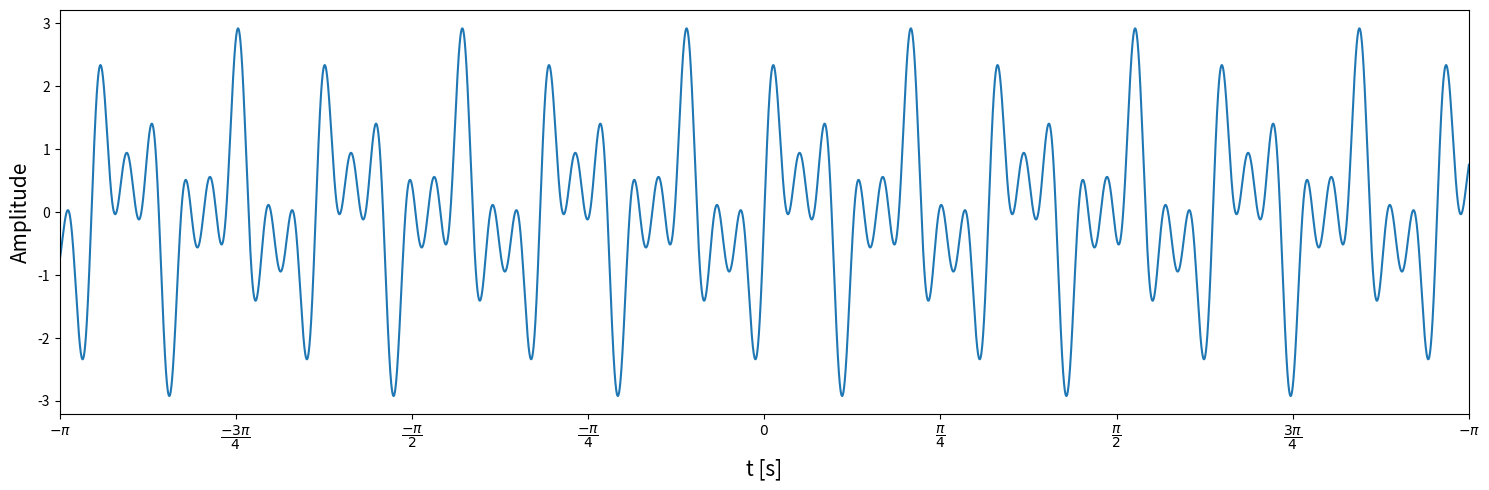
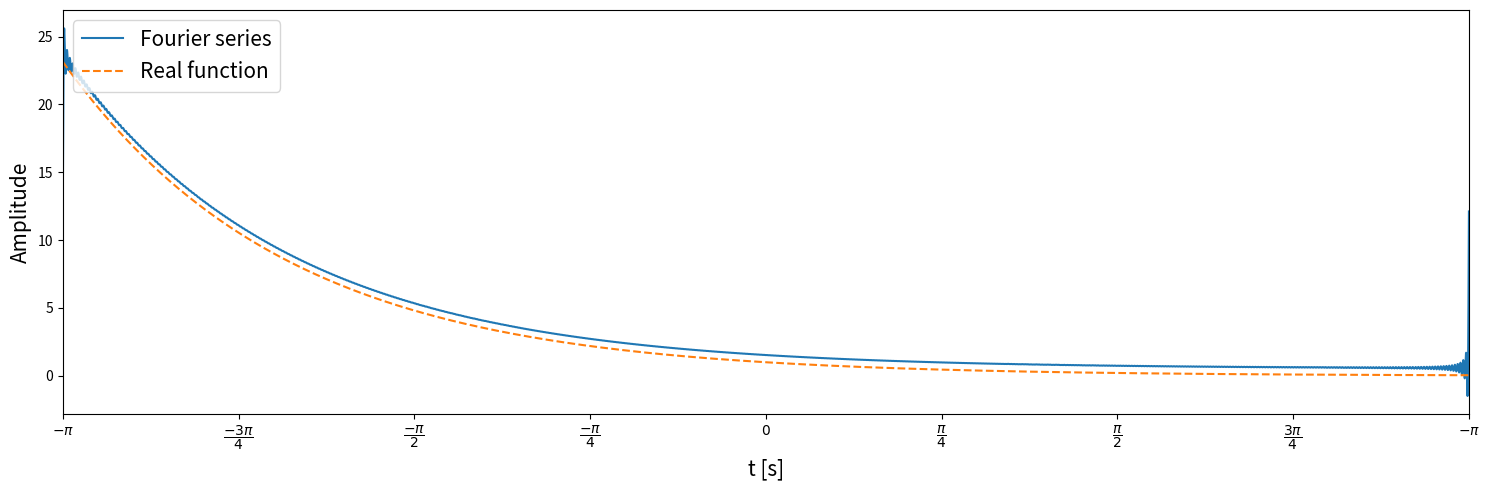

These charts were generated, in order, by the following Python code:
import numpy as np
import matplotlib.pyplot as plt

domain = int(1e6)    # continuous function

t = np.linspace(-np.pi, np.pi, domain)

# Simple numerical series f(t) : R -> R

frequencies = np.array([2, 5, 8])  # Hz

signal = np.zeros(domain) 

for f in frequencies:
    signal += np.sin(2.0*np.pi*f*t)

# Plot 

xloc = np.linspace(-np.pi, np.pi, 9)

xlab = [r"$-\pi$", r"$\dfrac{-3\pi}{4}$", r"$\dfrac{-\pi}{2}$", r"$\dfrac{-\pi}{4}$", 
        r"$0$", r"$\dfrac{\pi}{4}$", r"$\dfrac{\pi}{2}$", r"$\dfrac{3\pi}{4}$", r"$-\pi$"]

fig, ax = plt.subplots(num = "Simple signal", figsize = (15,5))

ax.plot(t, signal)

ax.set_xticks(xloc)
ax.set_xticklabels(xlab)
ax.set_xlim([-np.pi, np.pi])

ax.set_xlabel("t [s]", fontsize = 15)
ax.set_ylabel("Amplitude", fontsize = 15)

fig.tight_layout()
plt.show()

title = "First example"

a = 2.0 * np.sinh(np.pi)/np.pi

signal = a + np.zeros(domain)

for n in range(1,501):
    
    c = a*(-1)**n / (1 + n**2) 

    signal += c*np.cos(n*t) + n*c*np.sin(n*t)

title = "Second example"

title = "Third example"

fig, ax = plt.subplots(num = title, figsize = (15,5))

ax.plot(t, signal - np.pi, label = "Fourier series")
ax.plot(t, np.exp(-t), "--", label = "Real function")

ax.set_xticks(xloc)
ax.set_xticklabels(xlab)
ax.set_xlim([-np.pi, np.pi])

ax.set_xlabel("t [s]", fontsize = 15)
ax.set_ylabel("Amplitude", fontsize = 15)

ax.legend(loc = "upper left", fontsize = 15)

fig.tight_layout()
plt.show()
